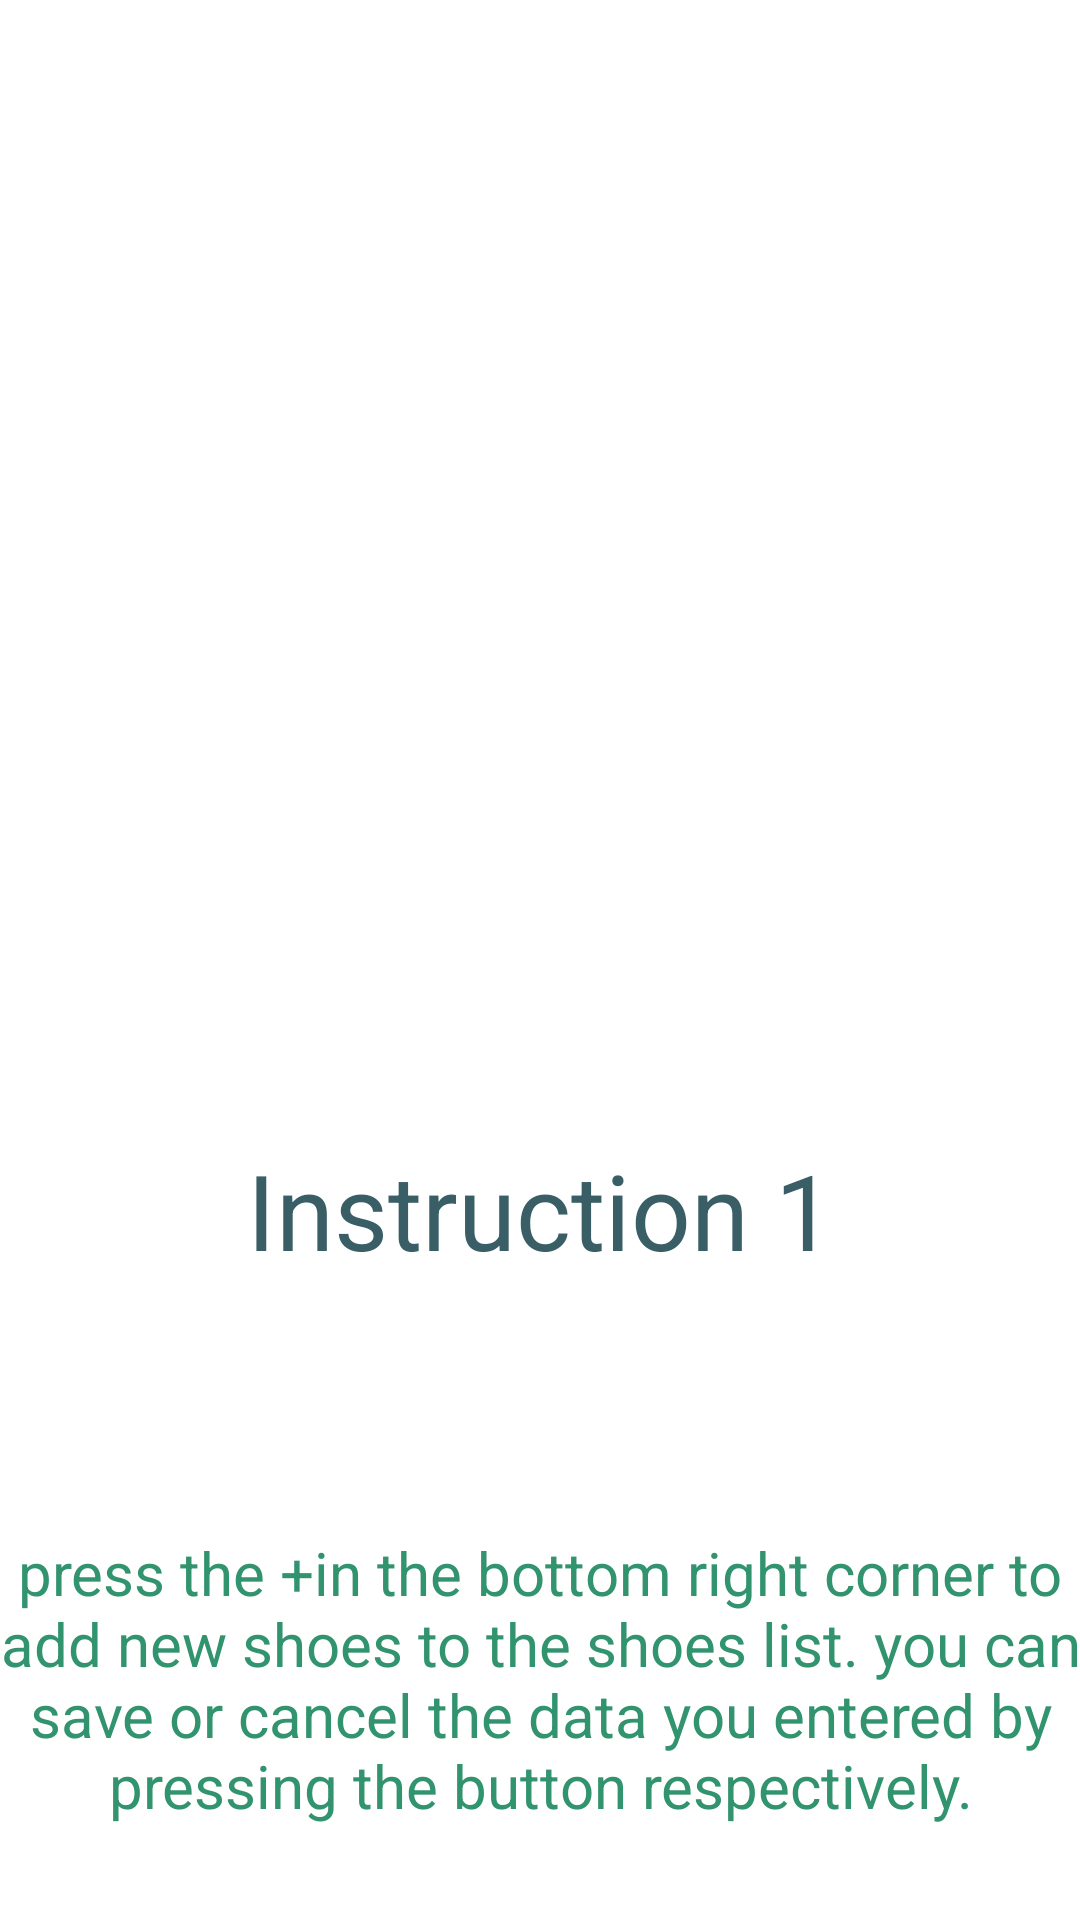

Here is an Android app screen rendered from its layout file. Give the layout XML and the strings, colors and styles it references.
<!-- AndroidManifest.xml: application theme Theme.ShoesStore -->
<!-- res/layout/fragment_instructions.xml -->
<?xml version="1.0" encoding="utf-8"?>
<layout xmlns:android="http://schemas.android.com/apk/res/android"
    xmlns:app="http://schemas.android.com/apk/res-auto"
    xmlns:tools="http://schemas.android.com/tools">


    

    <androidx.constraintlayout.widget.ConstraintLayout
        android:layout_width="match_parent"
        android:layout_height="match_parent"
        tools:context=".Instructions">

    
        <TextView
            android:id="@+id/instructionlabel1"
            android:layout_width="wrap_content"
            android:layout_height="wrap_content"
            android:layout_marginTop="380dp"
            android:text="@string/instruction1"
            android:textColor="@color/blue"
            android:textSize="35sp"
            app:layout_constraintEnd_toEndOf="parent"
            app:layout_constraintStart_toStartOf="parent"
            app:layout_constraintTop_toTopOf="parent" />

        

        <TextView
            android:id="@+id/instrucionDesc"
            android:layout_width="wrap_content"
            android:layout_height="wrap_content"
            android:layout_marginTop="84dp"
            android:text="@string/instruction_desc1"
            android:textAlignment="center"
            android:textColor="@color/green_with_a_tase_of_blue"
            android:textSize="20sp"
            app:layout_constraintEnd_toEndOf="parent"
            app:layout_constraintHorizontal_bias="0.0"
            app:layout_constraintStart_toStartOf="parent"
            app:layout_constraintTop_toBottomOf="@+id/instructionlabel1" />

        
        <LinearLayout
            android:id="@+id/linearLayout2"
            android:layout_width="match_parent"
            android:layout_height="wrap_content"
            android:layout_marginTop="50dp"
            android:orientation="vertical"
            app:layout_constraintBottom_toBottomOf="parent"
            app:layout_constraintEnd_toEndOf="parent"
            app:layout_constraintStart_toStartOf="parent"
            app:layout_constraintTop_toBottomOf="@+id/instrucionDesc">

            <Button
                android:id="@+id/toInstructions2"
                android:layout_width="match_parent"
                android:layout_height="wrap_content"
                android:backgroundTint="@color/greensh_blue"
                android:text="Go next" />
        </LinearLayout>

    </androidx.constraintlayout.widget.ConstraintLayout>
</layout>
<!-- resources referenced by this layout -->
<resources>
  <color name="blue">#395E66</color>
  <color name="green_with_a_tase_of_blue">#32936F</color>
  <color name="greensh_blue">#387D7A</color>
  <string name="instruction1">Instruction 1</string>
  <string name="instruction_desc1">press the "+" in the bottom right corner to add new shoes to the shoes list. you can save or cancel the data you entered by pressing the button respectively.</string>
  <style name="Theme.ShoesStore" parent="Theme.MaterialComponents.DayNight.DarkActionBar">
          
          <item name="colorPrimary">@color/purple_500</item>
          <item name="colorPrimaryVariant">@color/purple_700</item>
          <item name="colorOnPrimary">@color/white</item>
          
          <item name="colorSecondary">@color/teal_200</item>
          <item name="colorSecondaryVariant">@color/teal_700</item>
          <item name="colorOnSecondary">@color/black</item>
          
          <item name="android:statusBarColor" tools:targetApi="l">?attr/colorPrimaryVariant</item>
          
      </style>
  <color name="purple_500">#FF6200EE</color>
  <color name="purple_700">#FF3700B3</color>
  <color name="white">#FFFFFFFF</color>
  <color name="teal_200">#FF03DAC5</color>
  <color name="teal_700">#FF018786</color>
  <color name="black">#FF000000</color>
</resources>
